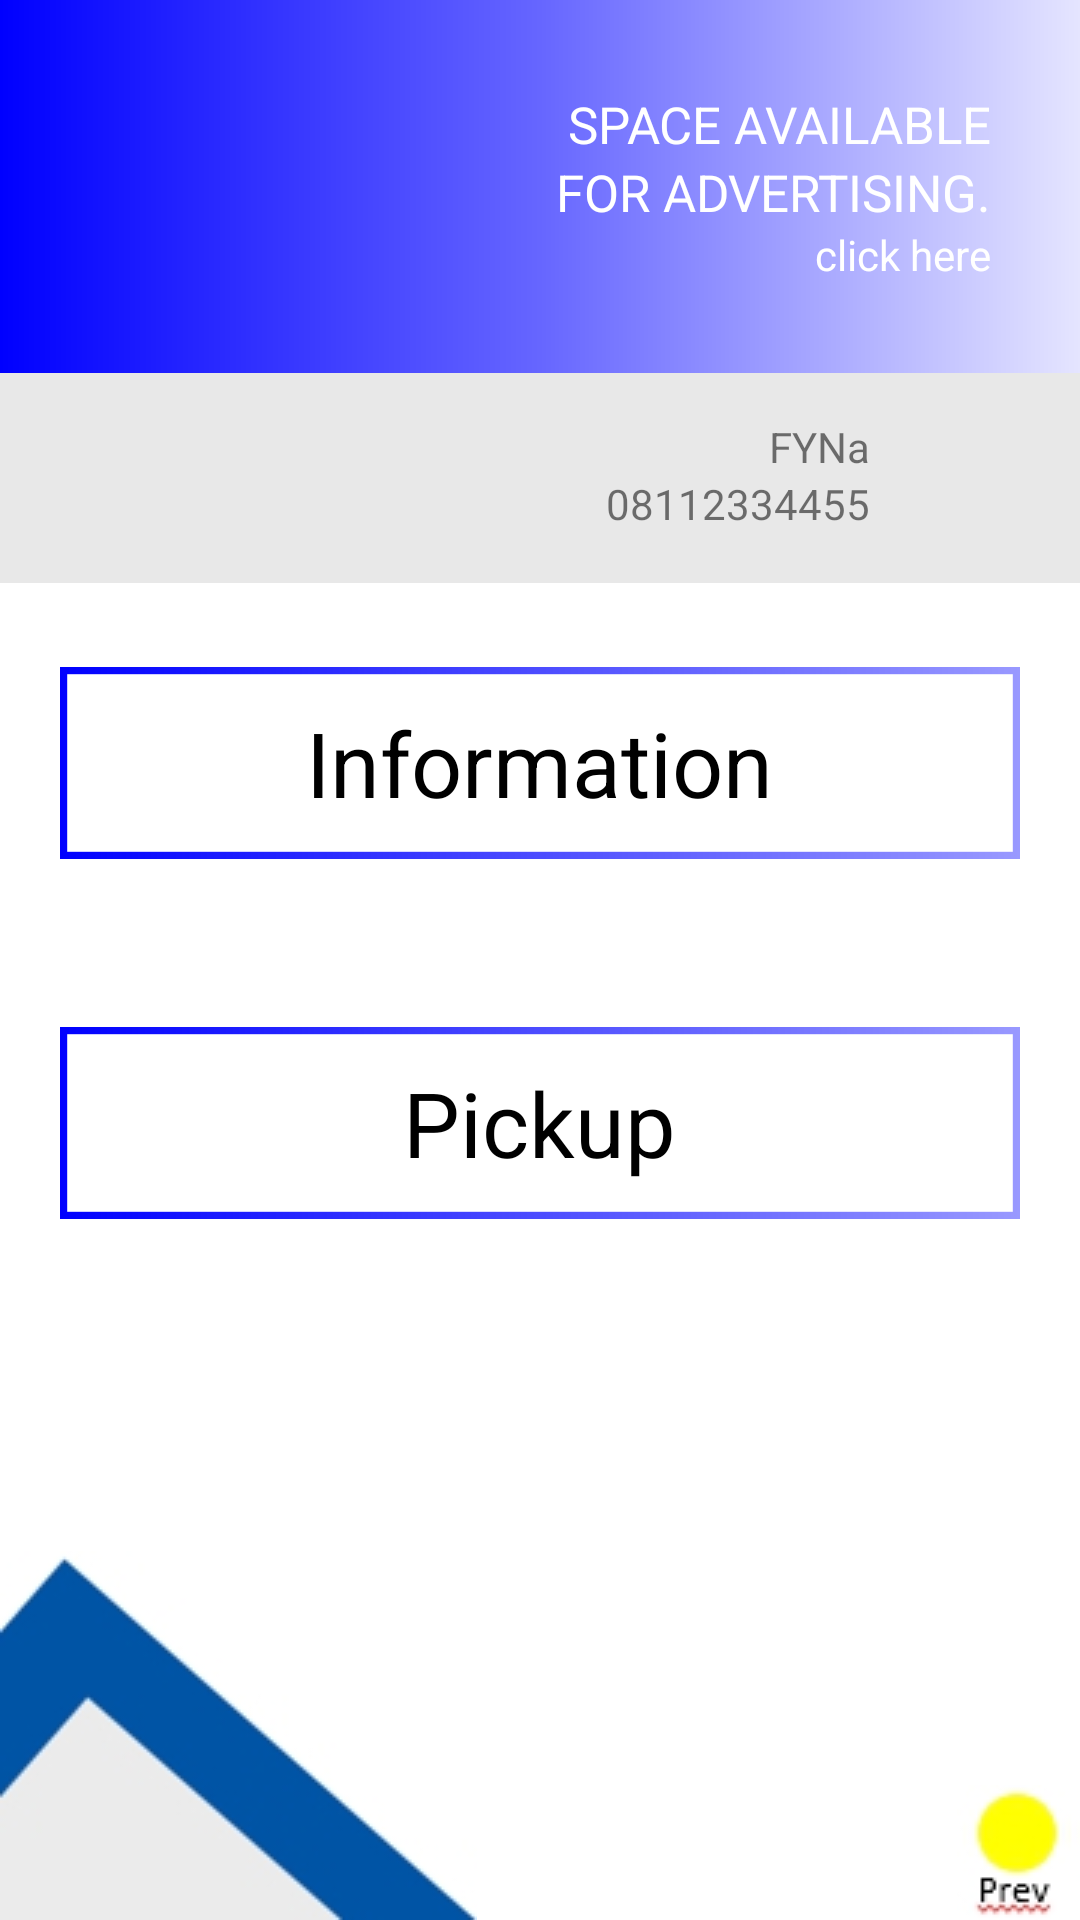

This screen was rendered from an Android layout file. Write that file and the resources it references.
<!-- AndroidManifest.xml: application theme AppTheme -->
<!-- res/layout/activity_user_homepage.xml -->
<?xml version="1.0" encoding="utf-8"?>
<androidx.constraintlayout.widget.ConstraintLayout
    xmlns:android="http://schemas.android.com/apk/res/android"
    xmlns:app="http://schemas.android.com/apk/res-auto"
    xmlns:tools="http://schemas.android.com/tools"
    android:layout_width="match_parent"
    android:layout_height="match_parent"
    tools:context=".users.UserHomepage">
    <LinearLayout
        android:layout_width="match_parent"
        android:layout_height="match_parent"
        android:orientation="vertical">
        <FrameLayout
            android:layout_width="match_parent"
            android:layout_height="wrap_content"
            android:background="@drawable/rectangle_lain">
            <LinearLayout
                android:layout_width="match_parent"
                android:layout_height="wrap_content"
                android:orientation="vertical"
                android:layout_margin="30dp">
                <TextView
                    android:layout_width="match_parent"
                    android:layout_height="wrap_content"
                    android:text="SPACE AVAILABLE"
                    android:textColor="@color/white"
                    android:gravity="right"
                    android:textSize="17sp"/>
                <TextView
                    android:layout_width="match_parent"
                    android:layout_height="wrap_content"
                    android:text="FOR ADVERTISING."
                    android:textColor="@color/white"
                    android:gravity="right"
                    android:textSize="17sp"/>
                <TextView
                    android:layout_width="match_parent"
                    android:layout_height="wrap_content"
                    android:text="click here"
                    android:textColor="@color/white"
                    android:gravity="right"/>
            </LinearLayout>
        </FrameLayout>
        <FrameLayout
            android:layout_width="match_parent"
            android:layout_height="wrap_content"
            android:background="@color/gray">
            <LinearLayout
                android:onClick="move_to_profile"
                android:focusable="true"
                android:clickable="true"
                android:layout_width="match_parent"
                android:layout_height="wrap_content"
                android:orientation="horizontal"
                android:gravity="right">
                <LinearLayout
                    android:layout_width="wrap_content"
                    android:layout_height="wrap_content"
                    android:orientation="vertical"
                    android:gravity="right"
                    android:layout_marginTop="15dp">
                    <TextView
                        android:id="@+id/tv1"
                        android:layout_width="wrap_content"
                        android:layout_height="wrap_content"
                        android:text="FYNa"/>
                    <TextView
                        android:id="@+id/tv2"
                        android:layout_width="wrap_content"
                        android:layout_height="wrap_content"
                        android:text="08112334455"/>
                </LinearLayout>
                <ImageView
                    android:layout_width="50dp"
                    android:layout_height="50dp"
                    android:src="@drawable/ic_person_black_24dp"
                    android:layout_margin="10dp"/>
            </LinearLayout>
        </FrameLayout>
        <LinearLayout
            android:layout_width="match_parent"
            android:layout_height="wrap_content"
            android:orientation="vertical">
            <FrameLayout
                android:layout_width="wrap_content"
                android:layout_height="wrap_content">
                <ImageView
                    android:id="@+id/information"
                    android:clickable="true"
                    android:layout_width="wrap_content"
                    android:layout_height="wrap_content"
                    android:src="@drawable/tombol_oke"
                    android:layout_margin="20dp"/>
                <TextView
                    android:layout_width="match_parent"
                    android:layout_height="wrap_content"
                    android:text="Information"
                    android:layout_gravity="center"
                    android:textSize="30sp"
                    android:textColor="@color/black"/>
            </FrameLayout>
            <FrameLayout
                android:layout_width="wrap_content"
                android:layout_height="wrap_content">
                <ImageView
                    android:id="@+id/pickup"
                    android:layout_width="wrap_content"
                    android:layout_height="wrap_content"
                    android:src="@drawable/tombol_oke"
                    android:layout_margin="20dp"/>
                <TextView
                    android:layout_width="match_parent"
                    android:layout_height="wrap_content"
                    android:text="Pickup"
                    android:layout_gravity="center"
                    android:textSize="30sp"
                    android:textColor="@color/black"/>
            </FrameLayout>
        </LinearLayout>
    </LinearLayout>

    <ImageView
        android:layout_width="wrap_content"
        android:layout_height="wrap_content"
        android:src="@drawable/pojok_kiri"
        app:layout_constraintBottom_toBottomOf="parent"
        app:layout_constraintStart_toStartOf="parent" />

    <ImageView
        android:layout_width="wrap_content"
        android:layout_height="wrap_content"
        android:src="@drawable/pojok_kanan"
        app:layout_constraintBottom_toBottomOf="parent"
        app:layout_constraintEnd_toEndOf="parent" />
</androidx.constraintlayout.widget.ConstraintLayout>
<!-- resources referenced by this layout -->
<resources>
  <color name="black">#000000</color>
  <color name="gray">#E8E8E8</color>
  <color name="white">#ffffff</color>
  <!-- drawable pojok_kanan: jpg bitmap (drawable, 2638 bytes) -->
  <!-- drawable pojok_kiri: jpg bitmap (drawable, 8349 bytes) -->
  <!-- drawable rectangle_lain (drawable) -->
  <?xml version="1.0" encoding="utf-8"?>
  <layer-list
      xmlns:android="http://schemas.android.com/apk/res/android">
      <item>
          <shape android:shape="rectangle">
              <gradient
                  android:gradientRadius="250"
                  android:startColor="@color/blue"
                  android:endColor="@color/lightestblue"
                  android:centerColor="@color/secondblue"
                  android:angle="0"/>
          </shape>
      </item>
  </layer-list>
  <!-- drawable tombol_oke (drawable) -->
  <?xml version="1.0" encoding="utf-8"?>
  <layer-list
      xmlns:android="http://schemas.android.com/apk/res/android">
      <item>
          <shape android:shape="rectangle">
              <gradient
                  android:type="linear"
                  android:startColor="@color/blue"
                  android:endColor="#9999ff"
                  android:angle="0" />
              <size android:width="400dp"
                  android:height="80dp"/>
          </shape>
      </item>
      <item
          android:bottom="3dp"
          android:left="3dp"
          android:right="3dp"
          android:top="3dp">
          <shape android:shape="rectangle" >
              <solid android:color="#fff" />
          </shape>
      </item>
  </layer-list>
  <style name="AppTheme" parent="Theme.MaterialComponents.Light.NoActionBar">
          
          <item name="colorPrimary">@color/blue</item>
          <item name="colorPrimaryDark">@color/darkerblue</item>
          <item name="colorAccent">@color/colorAccent</item>
          <item name="android:windowActionBar">false</item>
          <item name="android:windowNoTitle">true</item>
      </style>
  <color name="blue">#0000FF</color>
  <color name="lightestblue">#e5e5ff</color>
  <color name="secondblue">#6666ff</color>
  <color name="darkerblue">#00007f</color>
  <color name="colorAccent">#D81B60</color>
</resources>
